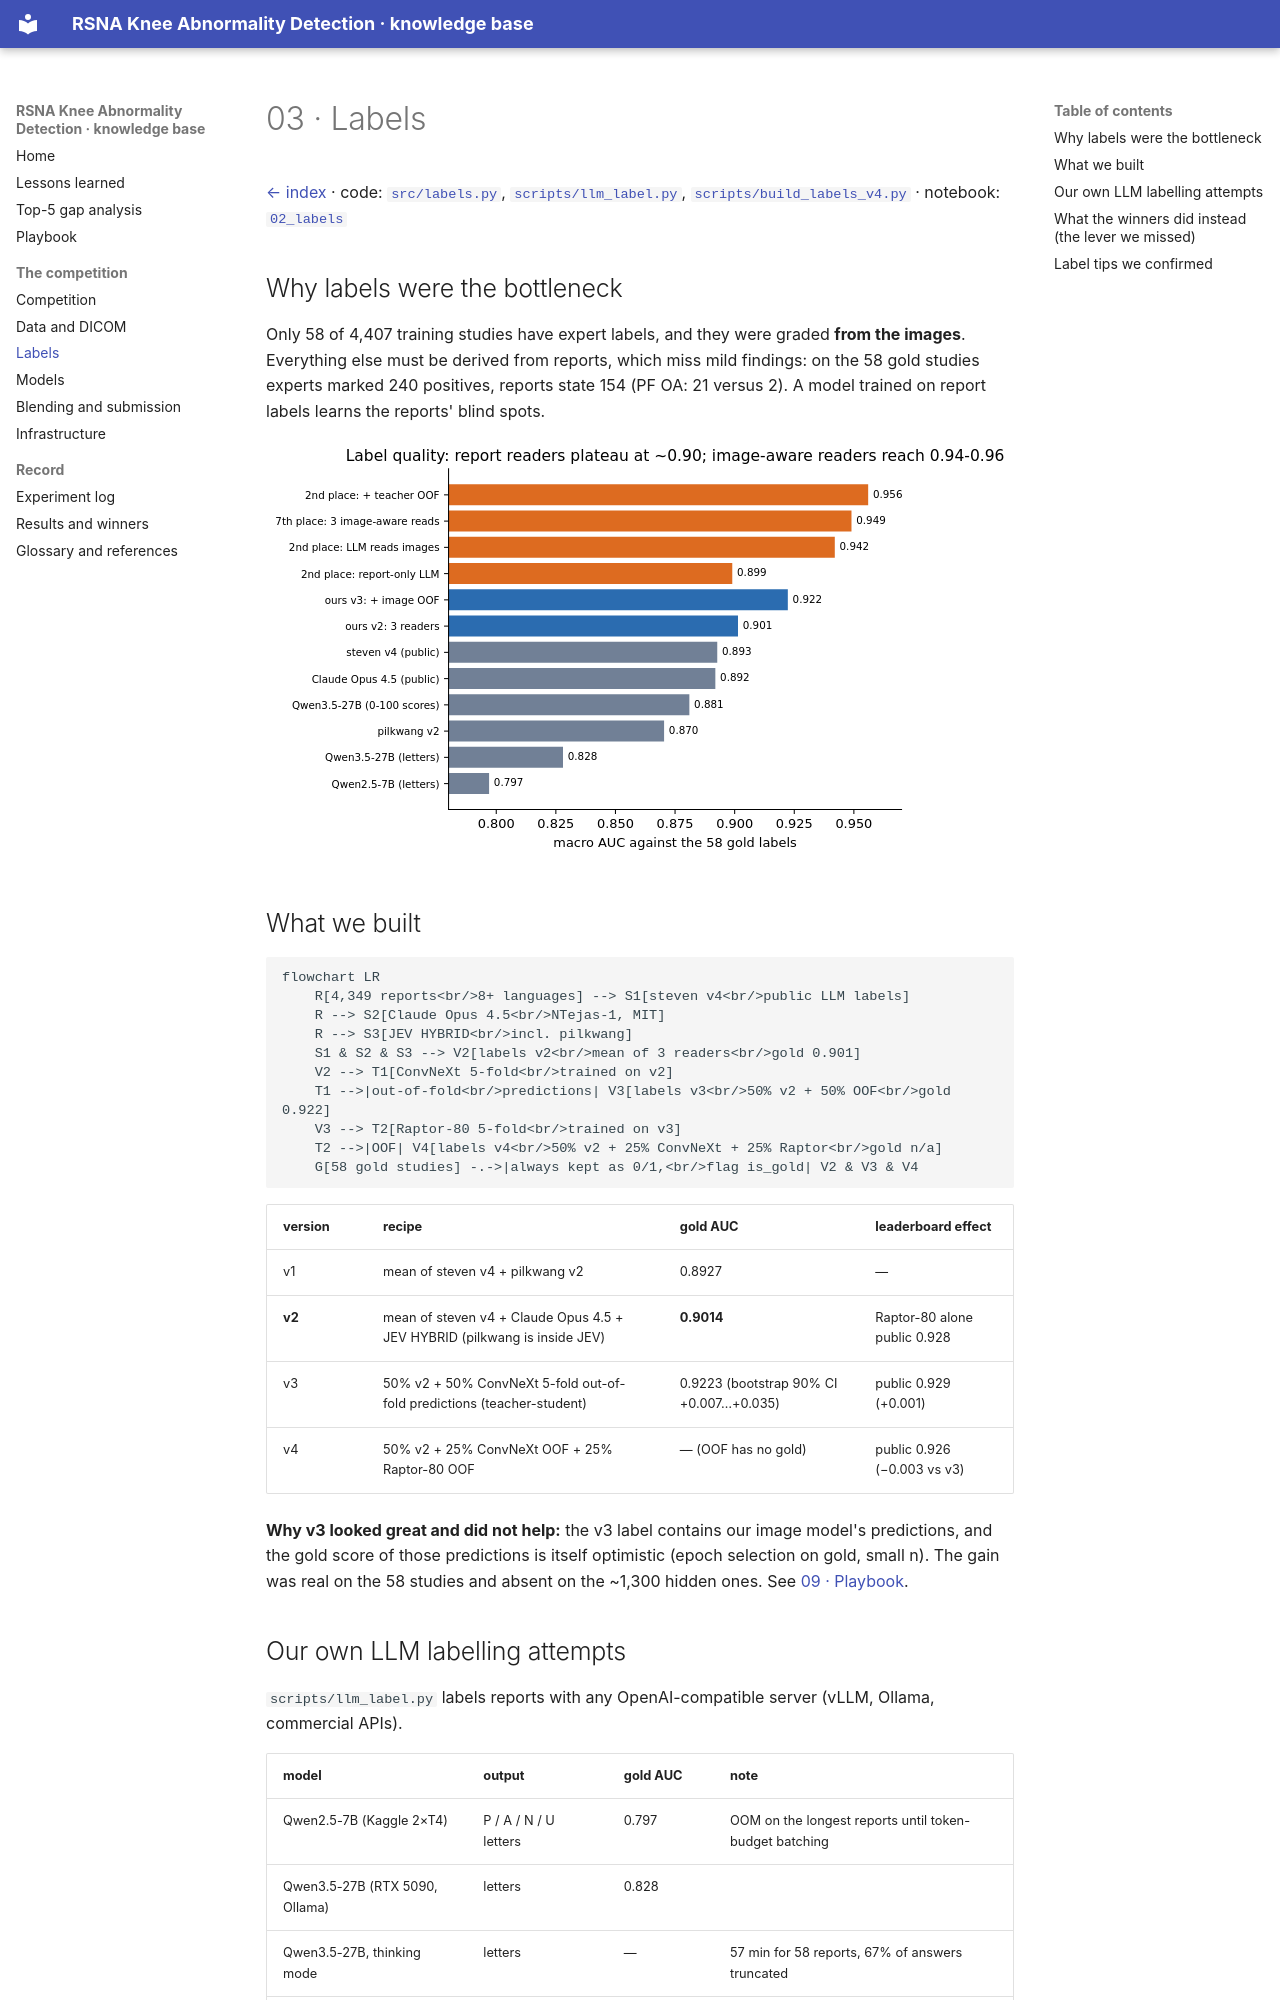

repository: TriTetra/RSNA-Knee-Abnormality-Detection · page: 03_labels/index.html · generator: mkdocs

# 03 · Labels

[← index](README.md) · code: [`src/labels.py`](https://github.com/TriTetra/RSNA-Knee-Abnormality-Detection/blob/main/src/labels.py), [`scripts/llm_label.py`](https://github.com/TriTetra/RSNA-Knee-Abnormality-Detection/blob/main/scripts/llm_label.py),
[`scripts/build_labels_v4.py`](https://github.com/TriTetra/RSNA-Knee-Abnormality-Detection/blob/main/scripts/build_labels_v4.py) · notebook: [`02_labels`](https://github.com/TriTetra/RSNA-Knee-Abnormality-Detection/blob/main/notebooks/02_labels.ipynb)

## Why labels were the bottleneck

Only 58 of 4,407 training studies have expert labels, and they were graded **from the images**. Everything else must be
derived from reports, which miss mild findings: on the 58 gold studies experts marked 240 positives, reports state 154
(PF OA: 21 versus 2). A model trained on report labels learns the reports' blind spots.

![Label quality](assets/label_quality.svg)

## What we built

```mermaid
flowchart LR
    R[4,349 reports<br/>8+ languages] --> S1[steven v4<br/>public LLM labels]
    R --> S2[Claude Opus 4.5<br/>NTejas-1, MIT]
    R --> S3[JEV HYBRID<br/>incl. pilkwang]
    S1 & S2 & S3 --> V2[labels v2<br/>mean of 3 readers<br/>gold 0.901]
    V2 --> T1[ConvNeXt 5-fold<br/>trained on v2]
    T1 -->|out-of-fold<br/>predictions| V3[labels v3<br/>50% v2 + 50% OOF<br/>gold 0.922]
    V3 --> T2[Raptor-80 5-fold<br/>trained on v3]
    T2 -->|OOF| V4[labels v4<br/>50% v2 + 25% ConvNeXt + 25% Raptor<br/>gold n/a]
    G[58 gold studies] -.->|always kept as 0/1,<br/>flag is_gold| V2 & V3 & V4
```

| version | recipe | gold AUC | leaderboard effect |
|---|---|---|---|
| v1 | mean of steven v4 + pilkwang v2 | 0.8927 | — |
| **v2** | mean of steven v4 + Claude Opus 4.5 + JEV HYBRID (pilkwang is inside JEV) | **0.9014** | Raptor-80 alone public 0.928 |
| v3 | 50% v2 + 50% ConvNeXt 5-fold out-of-fold predictions (teacher-student) | 0.9223 (bootstrap 90% CI +0.007…+0.035) | public 0.929 (+0.001) |
| v4 | 50% v2 + 25% ConvNeXt OOF + 25% Raptor-80 OOF | — (OOF has no gold) | public 0.926 (−0.003 vs v3) |

**Why v3 looked great and did not help:** the v3 label contains our image model's predictions, and the gold score of those
predictions is itself optimistic (epoch selection on gold, small n). The gain was real on the 58 studies and absent on
the ~1,300 hidden ones. See [09 · Playbook](09_playbook.md).
